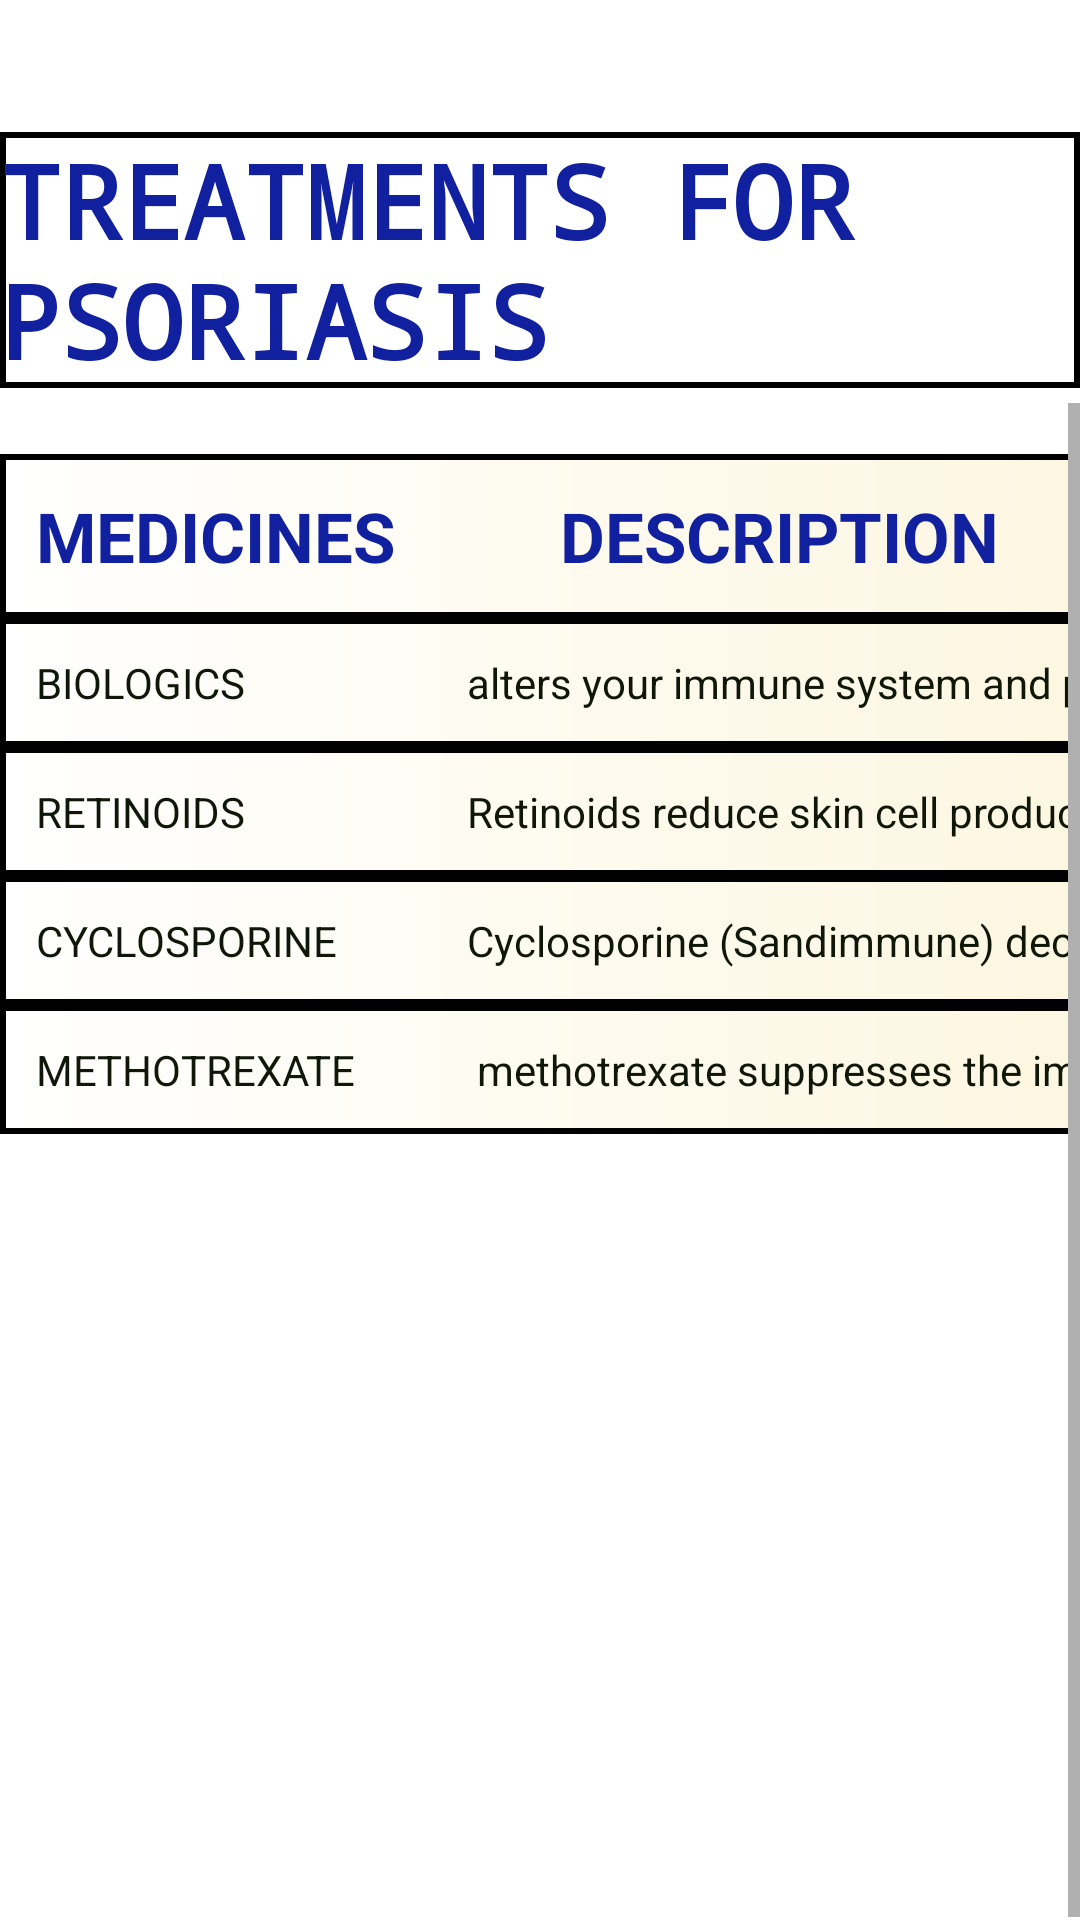

Layout XML and referenced resources for this Android screen:
<!-- AndroidManifest.xml: application theme Theme.Mini2 -->
<!-- res/layout/activity_psoriasis_treatments.xml -->
<?xml version="1.0" encoding="utf-8"?>
<LinearLayout xmlns:android="http://schemas.android.com/apk/res/android"
    android:layout_width="match_parent"
    android:layout_height="match_parent"
    android:orientation="vertical" >
    <TextView
        android:layout_width="wrap_content"
        android:layout_height="wrap_content"
        android:textColor="@color/heading"
        android:textStyle="bold"
        android:textSize="34dp"
        android:background="@drawable/lineborder"
        android:layout_marginTop="44dp"
        android:fontFamily="monospace"
        android:text="TREATMENTS FOR PSORIASIS"/>
    <ScrollView
        android:id="@+id/layout"
        android:layout_height="match_parent"
        android:scrollbars="horizontal|vertical"
        android:layout_width="match_parent"
        android:layout_marginTop="5dip"
        android:scrollbarStyle="outsideInset"
        android:fillViewport="true">

        <HorizontalScrollView
            android:id="@+id/horizontalView"
            android:layout_width="456dp"
            android:layout_height="match_parent"
            android:layout_marginTop="5dip"
            android:scrollbars="horizontal|vertical">

            <TableLayout
                android:id="@+id/tlGridTable"
                android:layout_width="wrap_content"
                android:layout_height="wrap_content"
                android:layout_marginTop="12dp"
                android:background="@drawable/just_border">

                <TableRow
                    android:layout_width="wrap_content"
                    android:layout_height="wrap_content"
                    android:background="@drawable/lineborder">

                    <TextView
                        android:id="@+id/r11"
                        android:layout_width="wrap_content"
                        android:layout_height="wrap_content"
                        android:padding="12dp"
                        android:text="MEDICINES"
                        android:textAlignment="center"
                        android:textAllCaps="true"
                        android:textColor="@color/heading"
                        android:textSize="23dp"
                        android:textStyle="bold" />

                    <TextView
                        android:id="@+id/r12"
                        android:layout_width="wrap_content"
                        android:layout_height="wrap_content"
                        android:padding="12dp"
                        android:text="description"
                        android:layout_marginStart="31dp"
                        android:textAllCaps="true"
                        android:textColor="@color/heading"
                        android:textSize="23dp"
                        android:textStyle="bold" />

                    <TextView
                        android:id="@+id/r13"
                        android:layout_width="wrap_content"
                        android:layout_height="wrap_content"
                        android:padding="12dp"
                        android:text="CONDITIONS"

                        android:textSize="23dp"
                        android:textStyle="bold" />
                </TableRow>

                <TableRow
                    android:layout_width="match_parent"
                    android:background="@drawable/lineborder"
                    android:layout_height="match_parent">

                    <TextView
                        android:id="@+id/r21"
                        android:layout_width="wrap_content"
                        android:layout_height="wrap_content"
                        android:padding="12dp"
                        android:text="Biologics"
                        android:textAllCaps="true"
                        android:textColor="@color/contentcolor" />

                    <TextView
                        android:id="@+id/r22"
                        android:layout_width="wrap_content"
                        android:layout_height="wrap_content"
                        android:padding="12dp"

                        android:text="alters your immune system and prevents interactions between your immune system and inflammatory pathways. "
                        android:textColor="@color/contentcolor" />

                    <TextView
                        android:id="@+id/r23"
                        android:layout_width="wrap_content"
                        android:layout_height="wrap_content"
                        android:padding="12dp"
                        android:text="central nervous system issues/cancer diseases."
                        android:textColor="@color/contentcolor" />
                </TableRow>

                <TableRow
                    android:layout_width="match_parent"
                    android:background="@drawable/lineborder"
                    android:layout_height="match_parent">

                    <TextView
                        android:id="@+id/r31"
                        android:layout_width="wrap_content"
                        android:layout_height="wrap_content"
                        android:padding="12dp"
                        android:text="Retinoids"
                        android:textAllCaps="true"
                        android:textColor="@color/contentcolor" />

                    <TextView
                        android:id="@+id/r32"
                        android:layout_width="wrap_content"
                        android:layout_height="wrap_content"
                        android:padding="12dp"
                        android:text="Retinoids reduce skin cell production. "
                        android:textColor="@color/contentcolor" />

                    <TextView
                        android:id="@+id/r33"
                        android:layout_width="wrap_content"
                        android:layout_height="wrap_content"
                        android:padding="12dp"
                        android:text=" risk of possible birth defects in unborn children. "
                        android:textColor="@color/contentcolor" />
                </TableRow>

                <TableRow
                    android:layout_width="match_parent"
                    android:background="@drawable/lineborder"
                    android:layout_height="match_parent">

                    <TextView
                        android:id="@+id/r41"
                        android:layout_width="wrap_content"
                        android:layout_height="wrap_content"
                        android:padding="12dp"
                        android:text="Cyclosporine"
                        android:textAllCaps="true"
                        android:textColor="@color/contentcolor" />

                    <TextView
                        android:id="@+id/r42"
                        android:layout_width="wrap_content"
                        android:layout_height="wrap_content"
                        android:padding="12dp"

                        android:text="Cyclosporine (Sandimmune) decreases the immune system’s response. "
                        android:textColor="@color/contentcolor" />

                    <TextView
                        android:id="@+id/r43"
                        android:layout_width="wrap_content"
                        android:layout_height="wrap_content"
                        android:padding="12dp"
                        android:text=" Potential side effects include kidney problems and high blood pressure."
                        android:textColor="@color/contentcolor" />
                </TableRow>

                <TableRow
                    android:layout_width="match_parent"
                    android:background="@drawable/lineborder"
                    android:layout_height="match_parent">

                    <TextView
                        android:id="@+id/r51"
                        android:layout_width="wrap_content"
                        android:layout_height="wrap_content"
                        android:padding="12dp"
                        android:text="Methotrexate"
                        android:textAllCaps="true"
                        android:textColor="@color/contentcolor" />

                    <TextView
                        android:id="@+id/r52"
                        android:layout_width="wrap_content"
                        android:layout_height="wrap_content"

                        android:padding="12dp"
                        android:text=" methotrexate suppresses the immune system."
                        android:textColor="@color/contentcolor" />

                    <TextView
                        android:id="@+id/r53"
                        android:layout_width="wrap_content"
                        android:layout_height="wrap_content"
                        android:padding="12dp"
                        android:text="can cause serious side effects include liver damage and\n reduced production of red and white blood cells."
                        android:textColor="@color/contentcolor" />
                </TableRow>
            </TableLayout>
        </HorizontalScrollView>
    </ScrollView>
</LinearLayout>
<!-- resources referenced by this layout -->
<resources>
  <color name="contentcolor">#FF0F1708</color>
  <color name="heading">#11209F</color>
  <!-- drawable just_border (drawable) -->
  <?xml version="1.0" encoding="utf-8"?>
  <shape xmlns:android="http://schemas.android.com/apk/res/android">
      <stroke android:color="@color/purple_700" android:width="2sp"/>
      <gradient android:endColor="#F4DA7C" android:startColor="@color/white"></gradient>
  </shape>
  <!-- drawable lineborder (drawable) -->
  <?xml version="1.0" encoding="utf-8"?>
  <shape xmlns:android="http://schemas.android.com/apk/res/android"
      android:shape="rectangle">
      <stroke android:color="@color/black" android:width="2dp"/>
  
  
  </shape>
  <style name="Theme.Mini2" parent="Theme.MaterialComponents.DayNight.DarkActionBar">
          
          <item name="colorPrimary">@color/purple_500</item>
          <item name="colorPrimaryVariant">@color/purple_700</item>
          <item name="colorOnPrimary">@color/white</item>
          
          <item name="colorSecondary">@color/teal_200</item>
          <item name="colorSecondaryVariant">@color/teal_700</item>
          <item name="colorOnSecondary">@color/black</item>
          
          <item name="android:statusBarColor" tools:targetApi="l">?attr/colorPrimaryVariant</item>
          
      </style>
  <color name="purple_700">#FF3700B3</color>
  <color name="white">#FFFFFFFF</color>
  <color name="black">#FF000000</color>
  <color name="purple_500">#FF6200EE</color>
  <color name="teal_200">#FF03DAC5</color>
  <color name="teal_700">#FF018786</color>
</resources>
